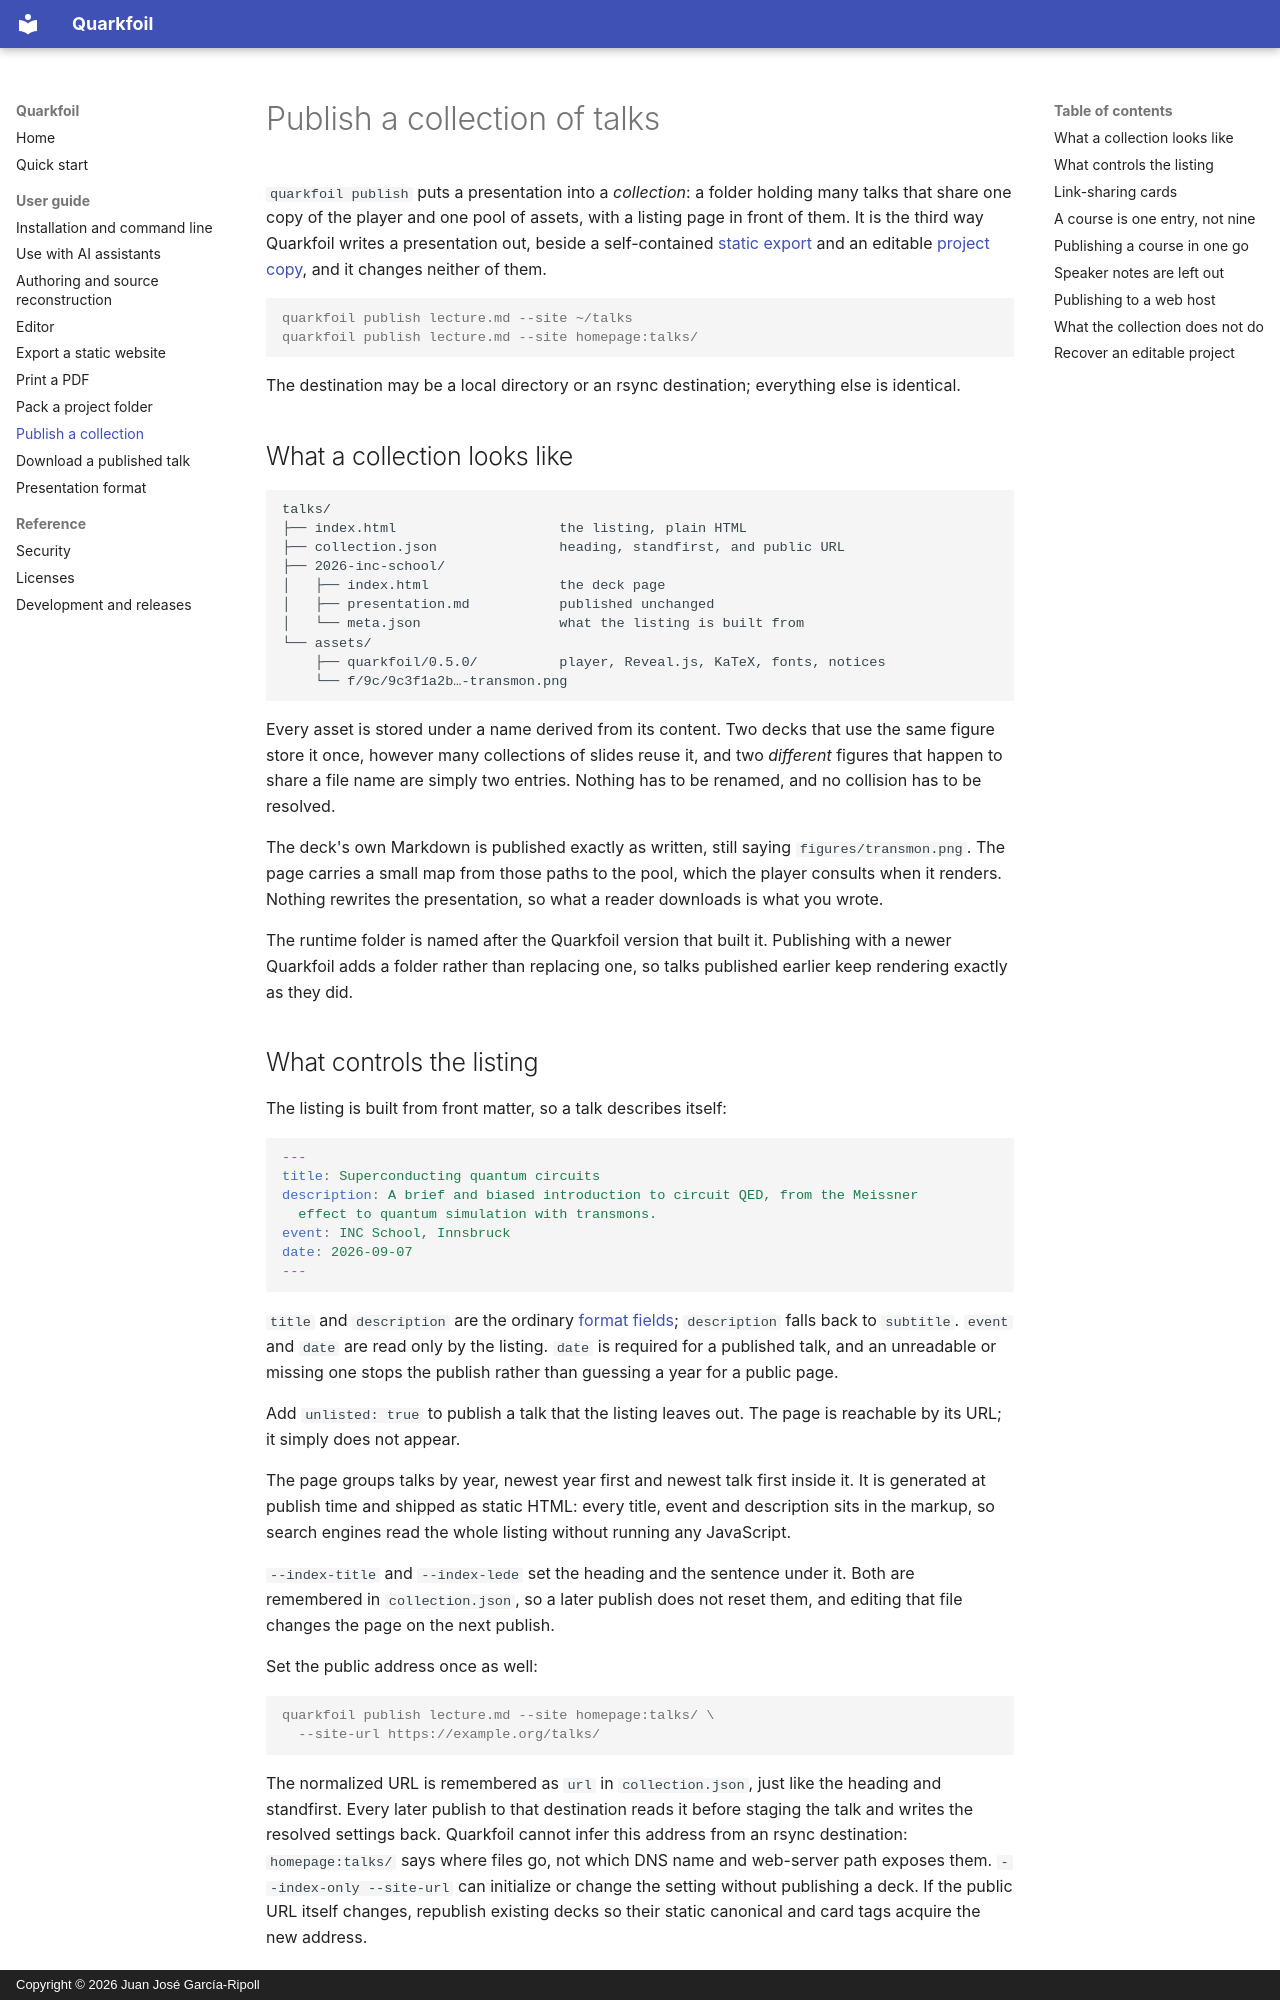

repository: juanjosegarciaripoll/quarkfoil · page: PUBLISH/index.html · generator: mkdocs · copyright: Copyright © 2026 Juan José García-Ripoll

# Publish a collection of talks

`quarkfoil publish` puts a presentation into a *collection*: a folder holding
many talks that share one copy of the player and one pool of assets, with a
listing page in front of them. It is the third way Quarkfoil writes a
presentation out, beside a self-contained [static export](EXPORT.md) and an
editable [project copy](PACK.md), and it changes neither of them.

```console
quarkfoil publish lecture.md --site ~/talks
quarkfoil publish lecture.md --site homepage:talks/
```

The destination may be a local directory or an rsync destination; everything
else is identical.

## What a collection looks like

```text
talks/
├── index.html                    the listing, plain HTML
├── collection.json               heading, standfirst, and public URL
├── 2026-inc-school/
│   ├── index.html                the deck page
│   ├── presentation.md           published unchanged
│   └── meta.json                 what the listing is built from
└── assets/
    ├── quarkfoil/0.5.0/          player, Reveal.js, KaTeX, fonts, notices
    └── f/9c/9c3f1a2b…-transmon.png
```

Every asset is stored under a name derived from its content. Two decks that use
the same figure store it once, however many collections of slides reuse it, and
two *different* figures that happen to share a file name are simply two
entries. Nothing has to be renamed, and no collision has to be resolved.

The deck's own Markdown is published exactly as written, still saying
`figures/transmon.png`. The page carries a small map from those paths to the
pool, which the player consults when it renders. Nothing rewrites the
presentation, so what a reader downloads is what you wrote.

The runtime folder is named after the Quarkfoil version that built it.
Publishing with a newer Quarkfoil adds a folder rather than replacing one, so
talks published earlier keep rendering exactly as they did.
